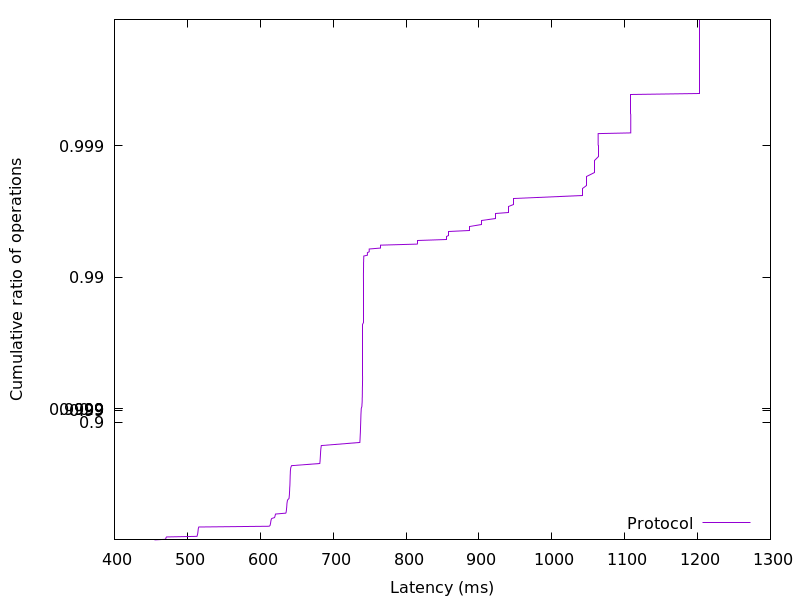

The data file committed next to this chart (first rows):
454.939648, 0.01
470.1, 0.02
470.3, 0.03
470.6, 0.04
470.8, 0.05
471.4, 0.06
513.2, 0.07
513.5, 0.08
513.7, 0.09
514, 0.1
514.2, 0.11
514.3, 0.12
514.4, 0.13
514.5, 0.14
514.7, 0.15
514.7, 0.16
514.9, 0.17
515, 0.18
515.1, 0.19
515.4, 0.2
515.7, 0.21
612.2, 0.22
613.4, 0.23
613.7, 0.24
613.9, 0.25
614.2, 0.26
614.3, 0.27
614.5, 0.28
614.6, 0.29
614.9, 0.3
615.2, 0.31
615.9, 0.32
619.6, 0.33
620, 0.34
620.3, 0.35
620.7, 0.36
620.9, 0.37
635, 0.38
635.5, 0.39
635.7, 0.4
635.9, 0.41
636, 0.42
636.1, 0.43
636.3, 0.44
636.4, 0.45
636.5, 0.46
636.6, 0.47
636.7, 0.48
637, 0.49
637.2, 0.5
637.8, 0.51
639.5, 0.52
639.7, 0.53
639.8, 0.54
640, 0.55
640.1, 0.56
640.2, 0.57
640.3, 0.58
640.4, 0.59
640.5, 0.6
640.6, 0.61
... 298 more rows
